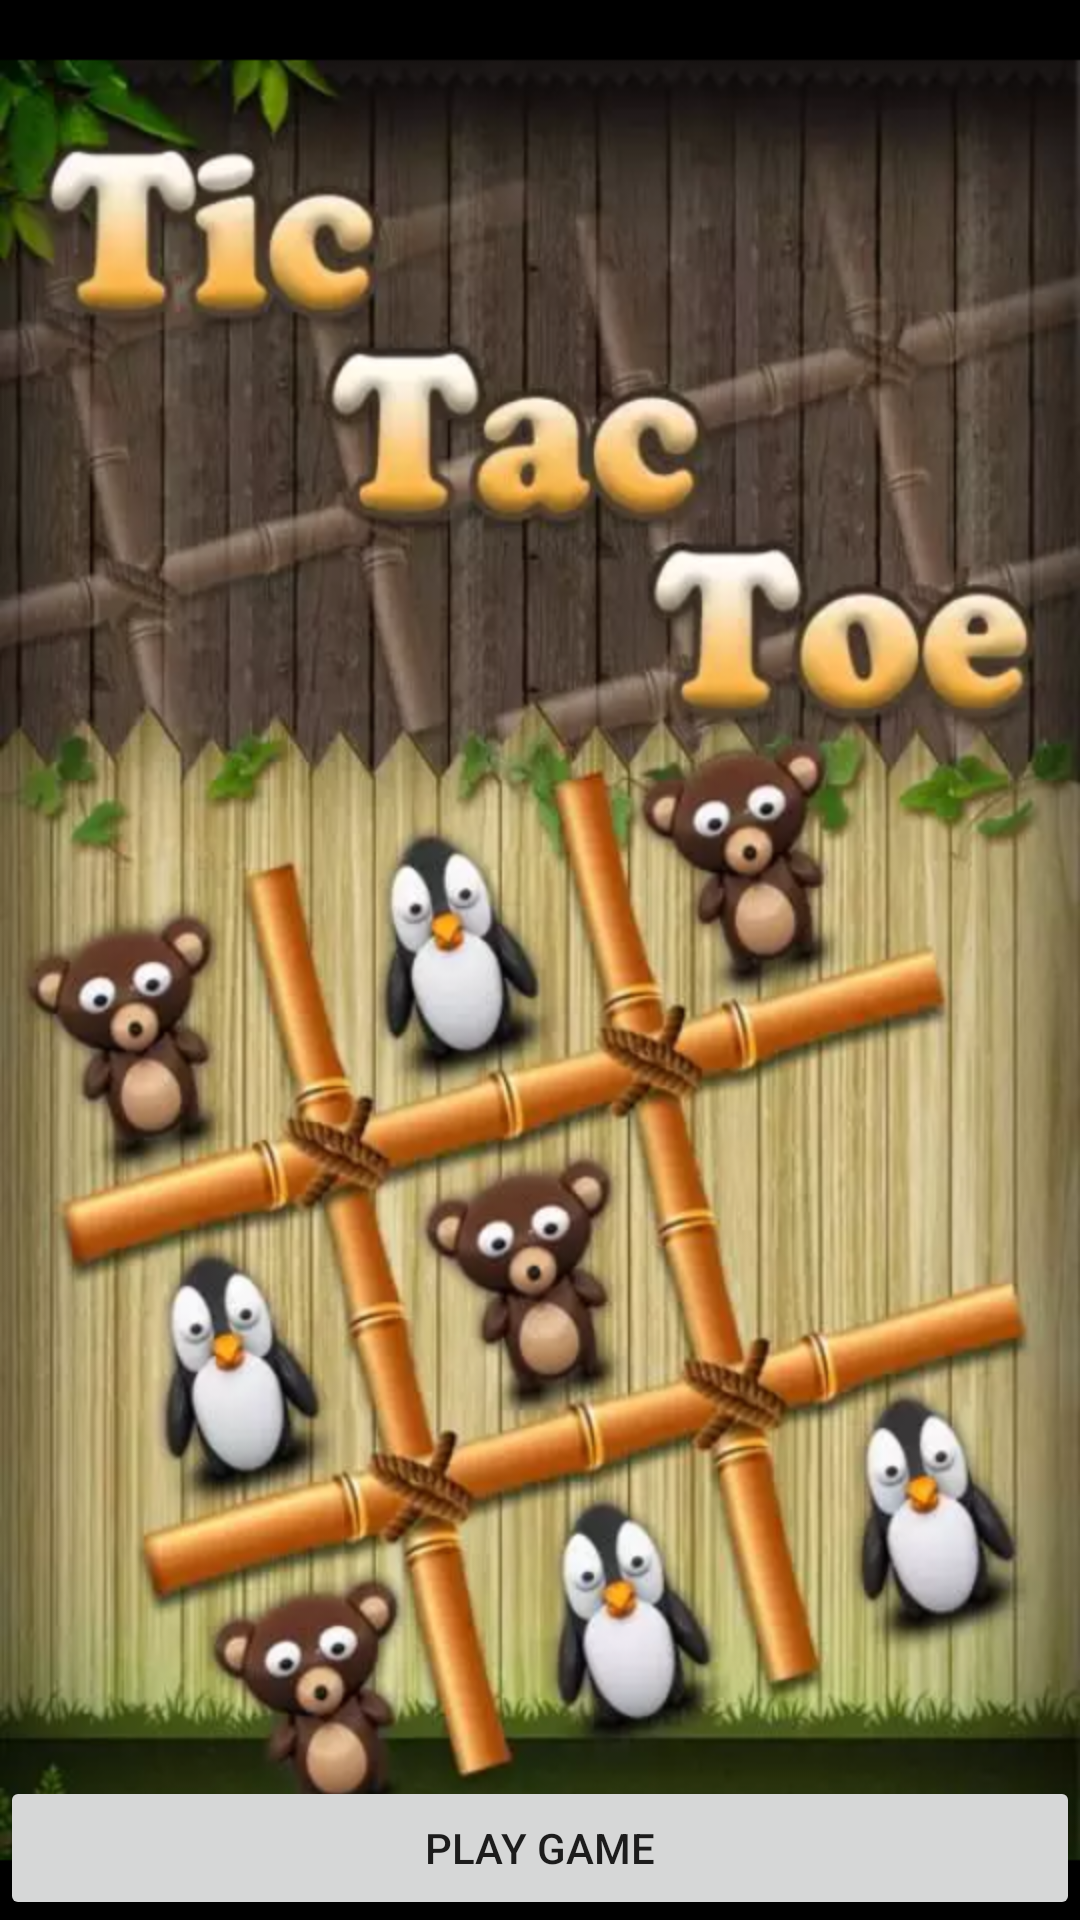

Android layout source for this screen:
<!-- AndroidManifest.xml: application theme AppTheme -->
<!-- res/layout/activity_first.xml -->
<?xml version="1.0" encoding="utf-8"?>
<android.support.design.widget.CoordinatorLayout xmlns:android="http://schemas.android.com/apk/res/android"
    xmlns:app="http://schemas.android.com/apk/res-auto"
    xmlns:tools="http://schemas.android.com/tools"
    android:layout_width="match_parent"
    android:layout_height="match_parent"
    tools:context="com.ench.example.tictactoe.First">

    <android.support.design.widget.AppBarLayout
        android:layout_width="match_parent"
        android:layout_height="wrap_content"
        android:theme="@style/AppTheme.AppBarOverlay">



    </android.support.design.widget.AppBarLayout>

    <include layout="@layout/content_first" />



</android.support.design.widget.CoordinatorLayout>
<!-- res/layout/content_first.xml (included above) -->
<?xml version="1.0" encoding="utf-8"?>
<RelativeLayout xmlns:android="http://schemas.android.com/apk/res/android"
    xmlns:app="http://schemas.android.com/apk/res-auto"
    xmlns:tools="http://schemas.android.com/tools"
    android:layout_width="match_parent"
    android:layout_height="match_parent"
    app:layout_behavior="@string/appbar_scrolling_view_behavior"
    tools:context="com.ench.example.tictactoe.First"
    android:background="@drawable/first"
    tools:showIn="@layout/activity_first">
    <Button
        android:id="@+id/bt1"
        android:layout_width="match_parent"
        android:layout_height="wrap_content"
        android:text="Play Game"
        android:layout_alignParentBottom="true"/>

</RelativeLayout>
<!-- resources referenced by this layout -->
<resources>
  <!-- drawable first: png bitmap (drawable, 622077 bytes) -->
  <style name="AppTheme.AppBarOverlay" parent="ThemeOverlay.AppCompat.Dark.ActionBar" />
  <style name="AppTheme" parent="Theme.AppCompat.Light.DarkActionBar">
          
          <item name="colorPrimary">@color/colorPrimary</item>
          <item name="colorPrimaryDark">@color/colorPrimaryDark</item>
          <item name="colorAccent">@color/colorAccent</item>
      </style>
  <!-- not gathered from this repository: default colours our renderer supplied (Android Studio template values) -->
  <color name="colorPrimary">#FF6200EE</color>
  <color name="colorPrimaryDark">#FF3700B3</color>
  <color name="colorAccent">#FF03DAC5</color>
</resources>
